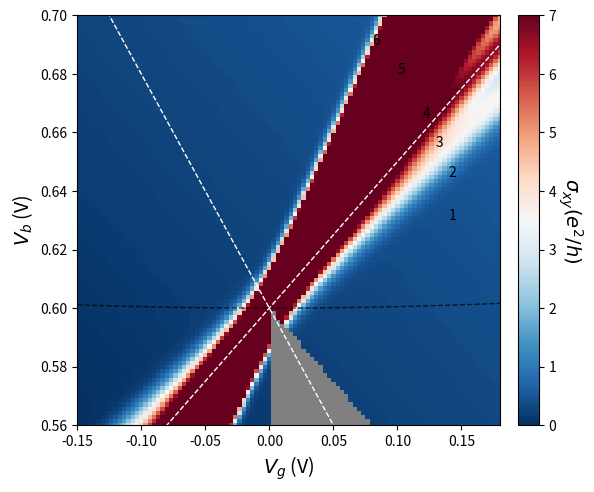

Python code for this plot:
import matplotlib.pyplot as plt
import numpy as np

# --- Data Simulation ---
# Grid for Vg (Gate Voltage) and Vb (Bias Voltage)
Vg = np.linspace(-0.15, 0.18, 100)
Vb = np.linspace(0.56, 0.70, 100)
X, Y = np.meshgrid(Vg, Vb)

# Simulate Landau Levels / Fan Diagram
# Sigma_xy roughly proportional to filling factor nu
# Pattern radiates from a point (likely origin or offset)
def landau_fan(vg, vb, n):
    # Slope depends on n (filling factor integer)
    slope = 0.3 + 0.1 * n
    # Distance from the line y = slope * x + intercept
    dist = (vb - (slope * vg + 0.60)) 
    # Create a "plateau" width
    return np.exp(- (dist / 0.008)**2) * n

# Summing multiple levels
Z = np.zeros_like(X)
for n in range(1, 8):
    Z += landau_fan(X, Y, n)

# Add background gradient (red to blue)
Z_bg = (Y - 0.56) * 10 + (X + 0.15) * 5
# Combine: Steps + Gradient
Z_final = Z * 3 + Z_bg * 0.2

# Masking lower right corner (Gray region)
mask = (Y < (-0.5 * X + 0.60)) & (X > 0)
Z_masked = np.ma.masked_where(mask, Z_final)

# --- Plotting ---
fig, ax = plt.subplots(figsize=(6, 5), dpi=150)

# Heatmap
# RdBu_r is Red-White-Blue reversed (Blue=Low, Red=High)
cmap = plt.cm.RdBu_r
mesh = ax.pcolormesh(X, Y, Z_masked, cmap=cmap, shading='auto', vmin=0, vmax=7)

# Colorbar
cbar = fig.colorbar(mesh, ax=ax, fraction=0.046, pad=0.04)
cbar.set_label(r'$\sigma_{xy} (e^2/h)$', fontsize=14, rotation=270, labelpad=20)
cbar.set_ticks(range(8))

# Overlay Dashed Lines (Fan edges)
x_line = np.linspace(-0.15, 0.18, 50)
y_curve = 0.05 * x_line**2 + 0.60  # Parabolic boundary
ax.plot(x_line, y_curve, 'k--', linewidth=1, alpha=0.7)

# White dashed lines radiating from roughly (0, 0.60)
for slope in [0.5, -0.8]:
    ax.plot(x_line, slope * x_line + 0.60, 'w--', linewidth=1)

# Numbers (Filling factors)
ax.text(0.14, 0.63, '1', fontsize=10)
ax.text(0.14, 0.645, '2', fontsize=10)
ax.text(0.13, 0.655, '3', fontsize=10)
ax.text(0.12, 0.665, '4', fontsize=10)
ax.text(0.10, 0.68, '5', fontsize=10)
ax.text(0.08, 0.69, '6', fontsize=10)

# Labels
ax.set_xlabel(r'$V_g$ (V)', fontsize=14)
ax.set_ylabel(r'$V_b$ (V)', fontsize=14)
ax.set_ylim(0.56, 0.70)
ax.set_xlim(-0.15, 0.18)

# Gray patch for masked area
# Since pcolormesh handles masking by not drawing, we manually add gray background if needed
# But matplotlib shows white for masked. Let's add a gray polygon behind.
ax.set_facecolor('gray') 

plt.tight_layout()
plt.show()
